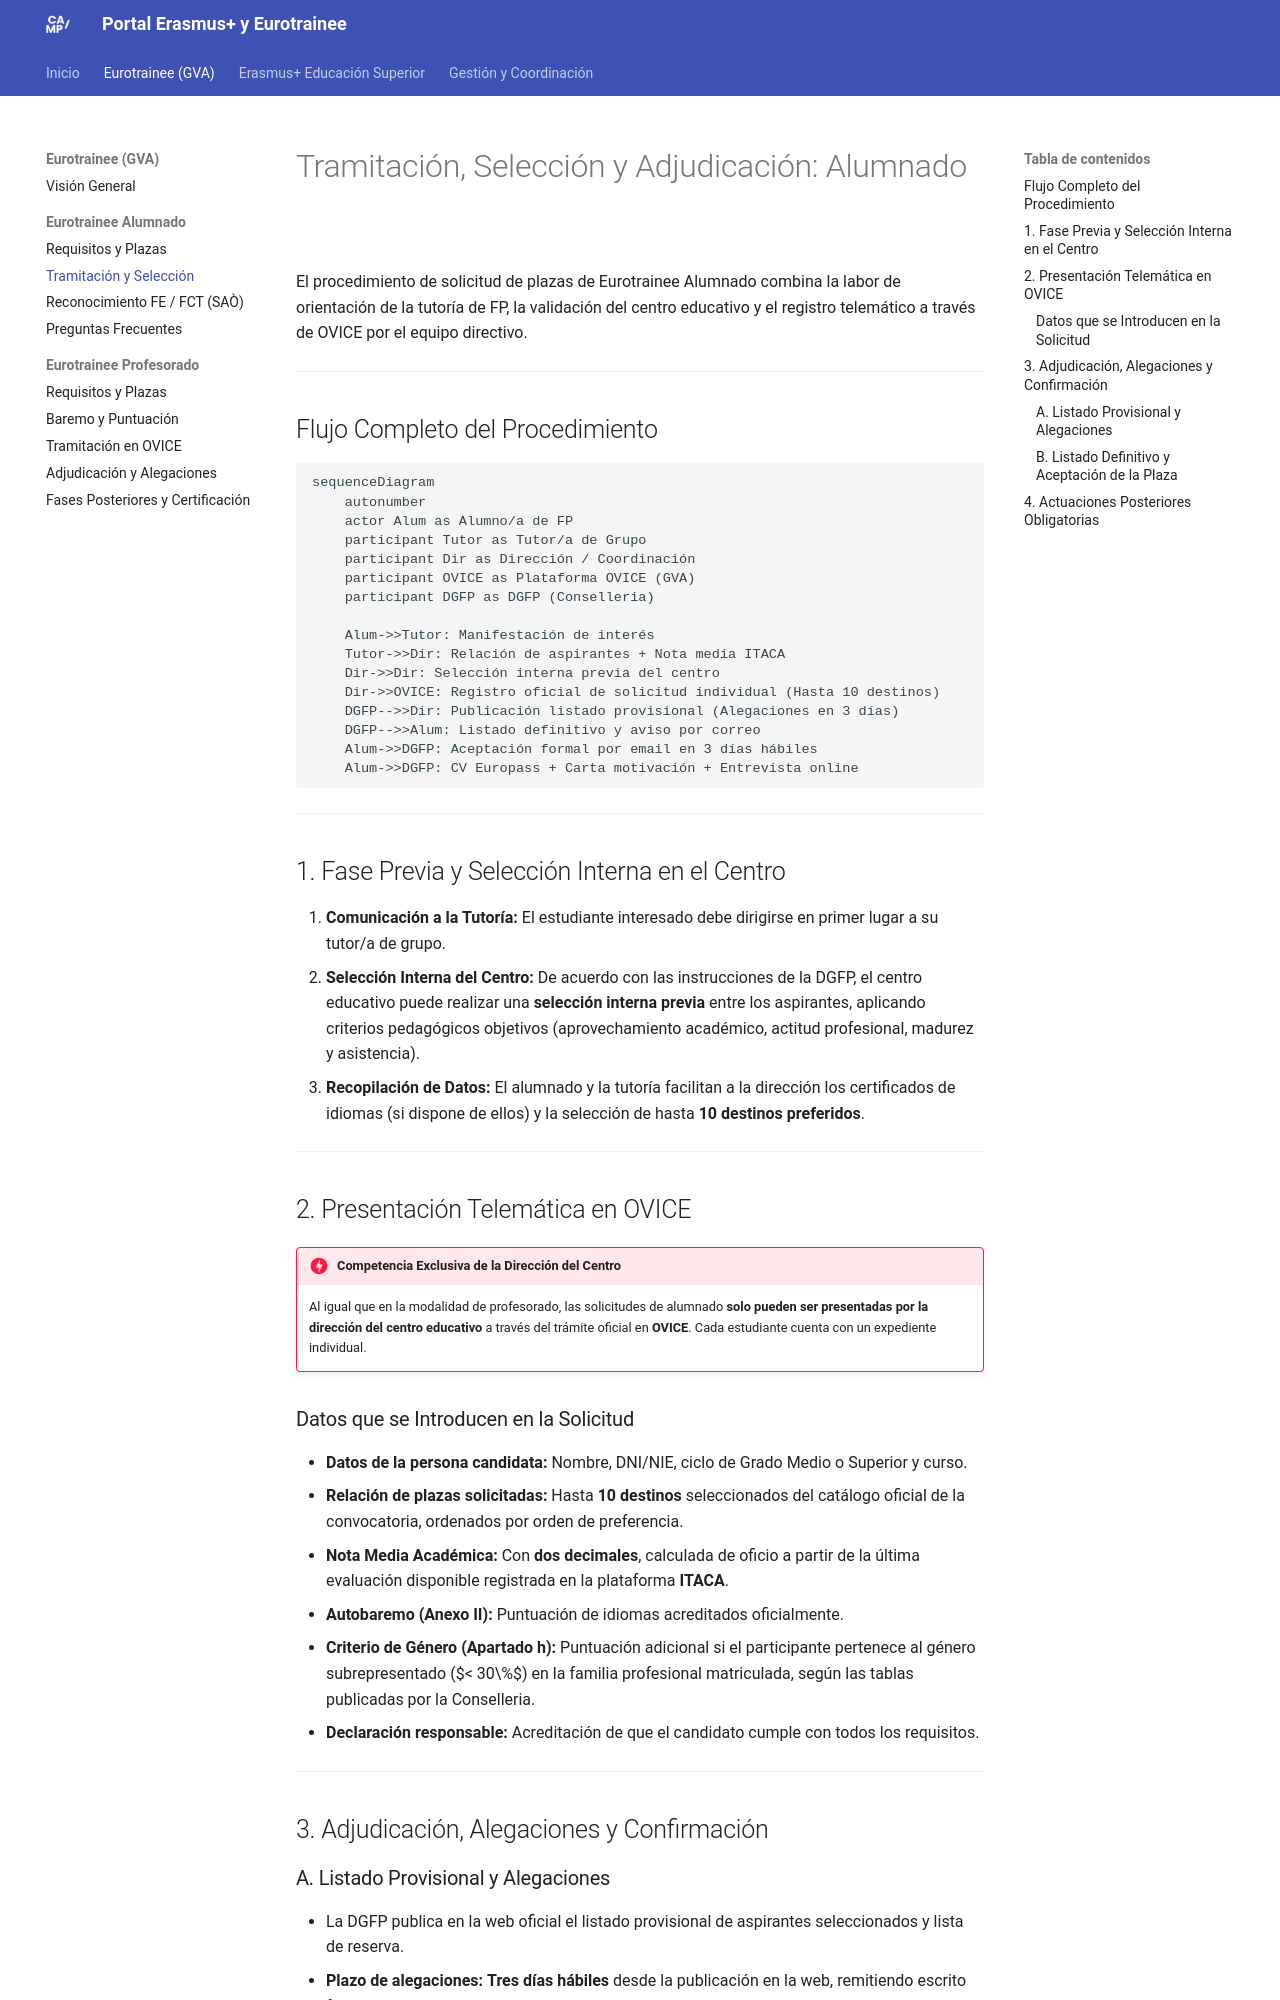

repository: JMAbadLopez/erasmus · page: eurotrainee/alumnado-tramitacion-seleccion/index.html · generator: mkdocs

# Tramitación, Selección y Adjudicación: Alumnado

El procedimiento de solicitud de plazas de Eurotrainee Alumnado combina la labor de orientación de la tutoría de FP, la validación del centro educativo y el registro telemático a través de OVICE por el equipo directivo.

---

## Flujo Completo del Procedimiento

```mermaid
sequenceDiagram
    autonumber
    actor Alum as Alumno/a de FP
    participant Tutor as Tutor/a de Grupo
    participant Dir as Dirección / Coordinación
    participant OVICE as Plataforma OVICE (GVA)
    participant DGFP as DGFP (Conselleria)

    Alum->>Tutor: Manifestación de interés
    Tutor->>Dir: Relación de aspirantes + Nota media ITACA
    Dir->>Dir: Selección interna previa del centro
    Dir->>OVICE: Registro oficial de solicitud individual (Hasta 10 destinos)
    DGFP-->>Dir: Publicación listado provisional (Alegaciones en 3 días)
    DGFP-->>Alum: Listado definitivo y aviso por correo
    Alum->>DGFP: Aceptación formal por email en 3 días hábiles
    Alum->>DGFP: CV Europass + Carta motivación + Entrevista online
```

---

## 1. Fase Previa y Selección Interna en el Centro

1. **Comunicación a la Tutoría:** El estudiante interesado debe dirigirse en primer lugar a su tutor/a de grupo.
2. **Selección Interna del Centro:** De acuerdo con las instrucciones de la DGFP, el centro educativo puede realizar una **selección interna previa** entre los aspirantes, aplicando criterios pedagógicos objetivos (aprovechamiento académico, actitud profesional, madurez y asistencia).
3. **Recopilación de Datos:** El alumnado y la tutoría facilitan a la dirección los certificados de idiomas (si dispone de ellos) y la selección de hasta **10 destinos preferidos**.

---

## 2. Presentación Telemática en OVICE

!!! danger "Competencia Exclusiva de la Dirección del Centro"
    Al igual que en la modalidad de profesorado, las solicitudes de alumnado **solo pueden ser presentadas por la dirección del centro educativo** a través del trámite oficial en **OVICE**. Cada estudiante cuenta con un expediente individual.

### Datos que se Introducen en la Solicitud
- **Datos de la persona candidata:** Nombre, DNI/NIE, ciclo de Grado Medio o Superior y curso.
- **Relación de plazas solicitadas:** Hasta **10 destinos** seleccionados del catálogo oficial de la convocatoria, ordenados por orden de preferencia.
- **Nota Media Académica:** Con **dos decimales**, calculada de oficio a partir de la última evaluación disponible registrada en la plataforma **ITACA**.
- **Autobaremo (Anexo II):** Puntuación de idiomas acreditados oficialmente.
- **Criterio de Género (Apartado h):** Puntuación adicional si el participante pertenece al género subrepresentado ($< 30\%$) en la familia profesional matriculada, según las tablas publicadas por la Conselleria.
- **Declaración responsable:** Acreditación de que el candidato cumple con todos los requisitos.

---

## 3. Adjudicación, Alegaciones y Confirmación

### A. Listado Provisional y Alegaciones
- La DGFP publica en la web oficial el listado provisional de aspirantes seleccionados y lista de reserva.
- **Plazo de alegaciones:** **Tres días hábiles** desde la publicación en la web, remitiendo escrito fundamentado por correo a `eurotrainee@gva.es`.
